Run: headless pygame with SDL's dummy video driver; simulated clock (each Clock.tick advances the game by its frame time, no real sleeping); random seed 0; keys injected as events and as key.get_pressed() state; no mouse input.
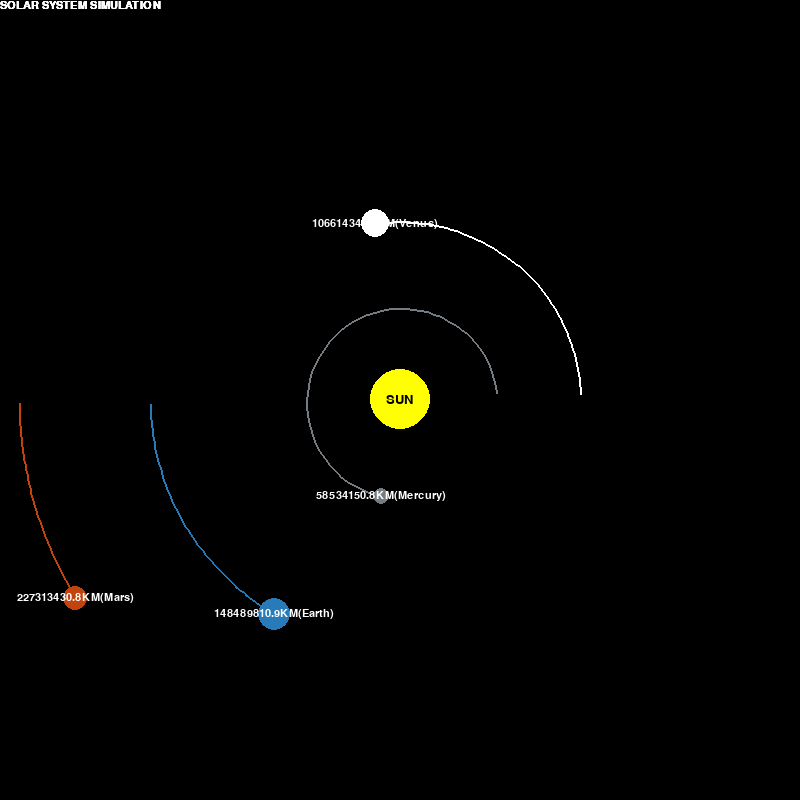
Frame 1 of 4 · flips 1–60 · no input
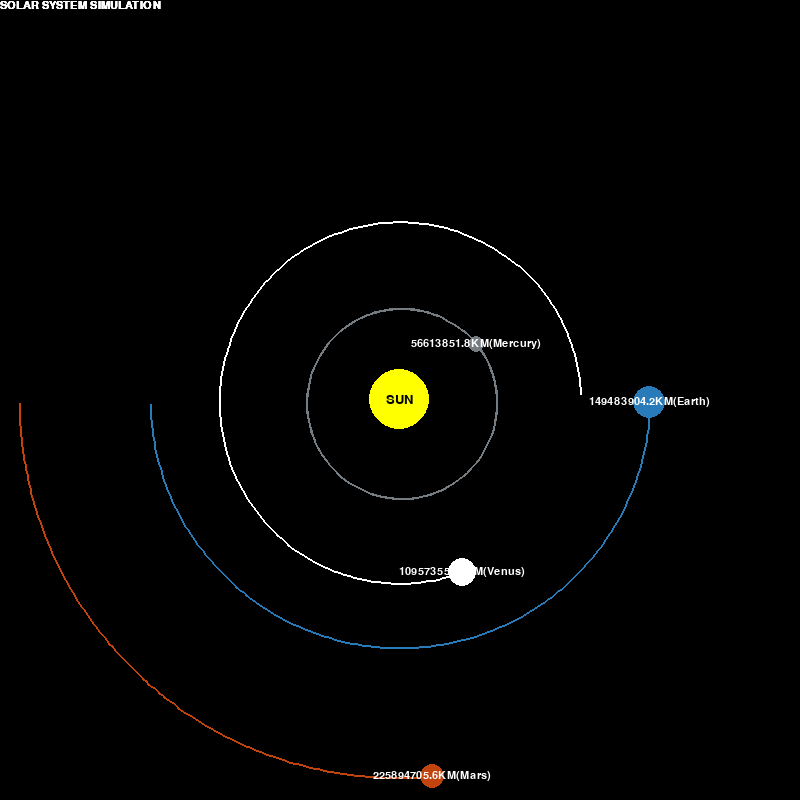
Frame 2 of 4 · flips 61–180 · tapped SPACE, RETURN · held RIGHT (→), D
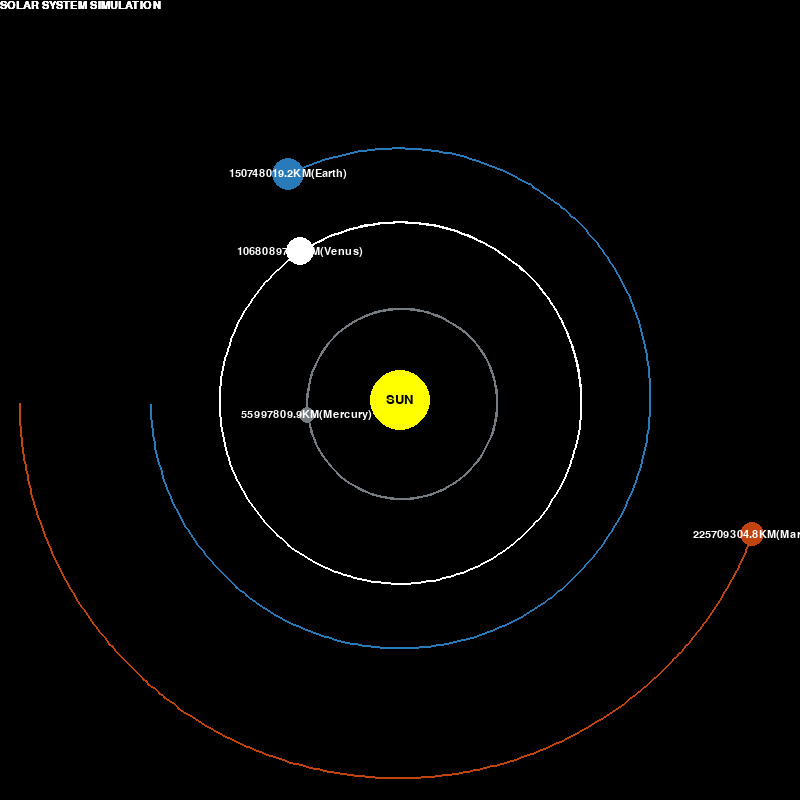
Frame 3 of 4 · flips 181–300 · held DOWN (↓), S
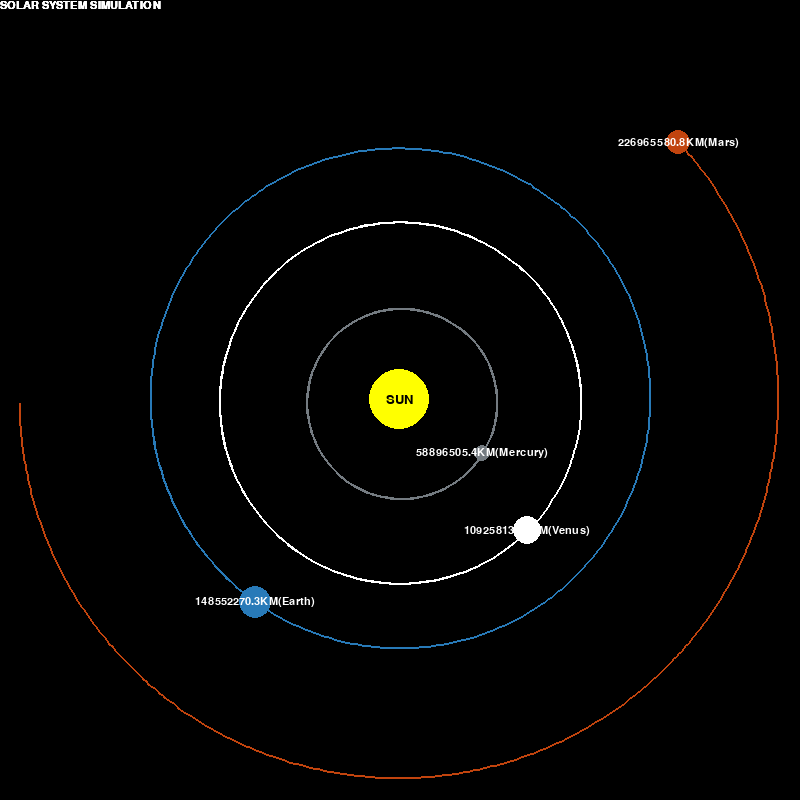
Frame 4 of 4 · flips 301–420 · held LEFT (←), A, UP (↑), W

The pygame program that drew these frames:

import pygame
import math
pygame.init()

WIDTH, HEIGHT = 800, 800 # Size of the window
WIN = pygame.display.set_mode((WIDTH, HEIGHT)) # creating window
pygame.display.set_caption("Solar System Simulation") # text show on title bar

WHITE = (255, 255, 255)
YELLOW = (255, 255, 0)
BLUE = (40, 122, 184)     # DEFINING COLORS FOR LATER USER
RED = (193, 68, 14)
DARK_GRAY = (116, 123, 129)

FONT = pygame.font.SysFont("comicsans", 16) # font for all planets
FONT1 = pygame.font.SysFont("comicsans", 20) # font for the Sun because color is to be changed

class Planet:  #  create class Planet
    AU = 149.6e6 * 1000 # Astronomical Unit ( For Scale)
    G = 6.67428e-11 # Universal Gravitational Constant
    SCALE  = 250 / AU # 1 AU = 100 pixels
    TIME_STEP = 3600 * 24 # 1 Day = 1 Second in simulation


    def __init__(self, name, x, y, radius, color, mass): # initialize planets
        self.name = name
        self.x = x # x position
        self.y = y # y position
        self.radius = radius
        self.color = color
        self.mass = mass

        self.orbit = [] # All the points a planet goes through while orbiting (List of tuples)
        self.sun = False # if sun is defined it will be set to True
        self.distance_to_sun = 0 # Distance of current planet from the sun

        self.x_vel = 0 # velocity in x - axis
        self.y_vel = 0 # velocity in y - axis

    def update_position(self, planets): # for moving planets
        total_fx = 0 # intitilize total force in x axis
        total_fy = 0 # intitilize total force in y axis
        for planet in planets: # list planets
            if self == planet: # If planet is itself then skip because its distance and attraction from itself is zero
                continue

            fx, fy = self.attraction(planet) # x and y force of every other planet on given planet
            total_fx += fx # total force in x axis from every other planet
            total_fy += fy # total force in y axis from every other planet

        self.x_vel += total_fx / self.mass * self.TIME_STEP # calculate x velocity using F = ma
        self.y_vel += total_fy / self.mass * self.TIME_STEP # calculate y velocity using F = ma

        self.x += self.x_vel * self.TIME_STEP   # using velocity calculate displacement
        self.y += self.y_vel * self.TIME_STEP
        self.orbit.append((self.x, self.y)) # append to orbit

    def draw(self, win): # draw in window
        x = self.x * self.SCALE + WIDTH / 2    # off set to centre
        y = self.y * self.SCALE + HEIGHT / 2

        if len(self.orbit) > 2:
            updated_points = []
            for point in self.orbit:
                x, y = point
                x = x * self.SCALE + WIDTH / 2   # same offset as planets
                y = y * self.SCALE + HEIGHT / 2
                updated_points.append((x, y))
            pygame.draw.lines(win, self.color, False, updated_points, 2) # draw line on updated points on each iteration

        pygame.draw.circle(win, self.color, (x, y), self.radius) # draw planets

        text = FONT.render("SOLAR SYSTEM SIMULATION", 1, WHITE)
        win.blit(text, (0,0))

        if not self.sun: # if it is not sun
            distance_text = FONT.render(f"{round(self.distance_to_sun / 1000, 1)}KM({self.name})", 1, WHITE)  # distance from sun in meters
            win.blit(distance_text, (x - distance_text.get_width() / 2, y - distance_text.get_height() / 2)) # bring text to centre of planet

        else: # if it's sun
            sun_name = FONT1.render("SUN",  1, (0,0,0))
            sun_x = WIDTH / 2   # Exact centre
            sun_y = HEIGHT / 2
            win.blit(sun_name, (sun_x - sun_name.get_width() / 2, sun_y - sun_name.get_height() / 2)) # bring text to centre of SUN

    def attraction(self, other): # attraction of current planet from other planet
        other_x, other_y = other.x, other.y
        distance_x = other_x - self.x
        distance_y = other_y - self.y
        distance = math.sqrt(distance_x ** 2 + distance_y ** 2) # calculate distance from self to other planet
        if other.sun:
            self.distance_to_sun = distance # If other is sun then save it as distance from sun as defined in Planet class

        force = self.G * self.mass * other.mass / distance ** 2 # calculate force
        theta = math.atan2(distance_y, distance_x) # calculate angle
        force_x = math.cos(theta) * force  # x component of force
        force_y = math.sin(theta) * force # y component of force

        return force_x, force_y # return x and y components of force


def main():

    run = True
    clock = pygame.time.Clock() # to synchronise clock for a constant frame rate

    sun = Planet("Sun", 0, 0, 30, YELLOW, 1.98892 * 10 ** 30)    # mass in KGs
    sun.sun = True

    earth = Planet("Earth", -1 * Planet.AU, 0, 16, BLUE, 5.9742 * 10 ** 24)
    earth.y_vel = 29.783 * 1000
                                                                                # defining all planets and their intial y velocity to get them moving
    mars = Planet("Mars", -1.524 * Planet.AU, 0, 12, RED, 6.39 * 10 ** 23)
    mars.y_vel = 24.077 * 1000

    mercury = Planet("Mercury", 0.387 * Planet.AU, 0, 8, DARK_GRAY, 0.330 * 10 **24)
    mercury.y_vel = -47.4 * 1000

    venus = Planet("Venus", 0.723 * Planet.AU, 0, 14, WHITE, 4.8685 * 10 ** 24)
    venus.y_vel = -35.02 * 1000

    planets = [sun, earth, mars, mercury, venus] # list of defined planets

    while run:
        clock.tick(60) # maximum frame rate
        WIN.fill((0, 0, 0)) # color of backgroung

        for event in pygame.event.get(): # get all events in pygame
            if event.type == pygame.QUIT: # if user click the "red-cross",
                run = False  # break the loop

        for planet in planets:
            planet.update_position(planets)
            planet.draw(WIN)

        pygame.display.update() # update display so the chages can be seen at run-time

    pygame.quit() # if loop breaks, quit app

main() # call the main function to run the app
